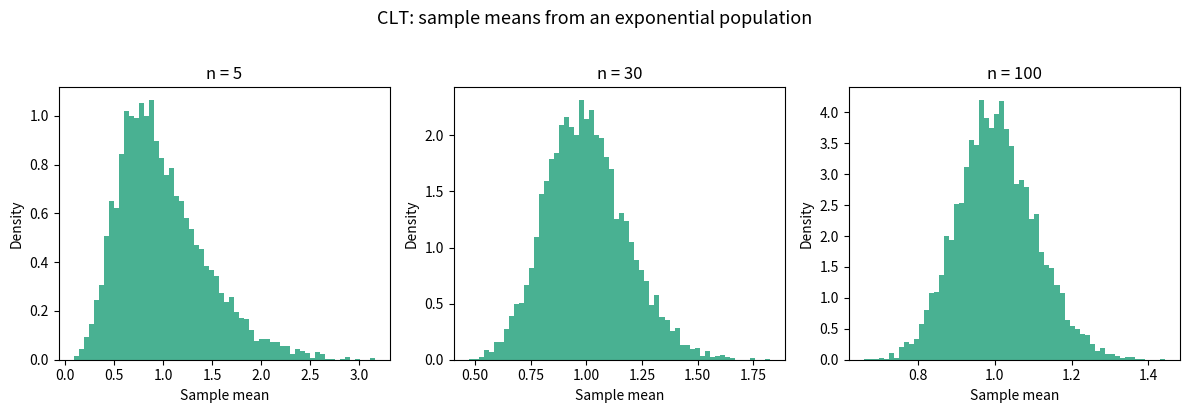

Source code (Python):
# Statbitall: The central limit theorem is why statistics works
# statbitall.com/blog/central-limit-theorem

import numpy as np
import matplotlib.pyplot as plt

rng = np.random.default_rng(42)

# Population: exponential distribution (skewed right, mean = 1)
population = rng.exponential(scale=1.0, size=100_000)

sample_sizes = [5, 30, 100]
fig, axes = plt.subplots(1, 3, figsize=(12, 4))

for ax, n in zip(axes, sample_sizes):
    # Draw 5000 samples of size n, compute the mean of each
    sample_means = [
        rng.choice(population, size=n).mean()
        for _ in range(5_000)
    ]
    ax.hist(sample_means, bins=60, density=True, color='#1B9E77', alpha=0.8)
    ax.set_title(f'n = {n}', fontsize=12)
    ax.set_xlabel('Sample mean')
    ax.set_ylabel('Density')

plt.suptitle(
    'CLT: sample means from an exponential population',
    y=1.02, fontsize=13
)
plt.tight_layout()
plt.show()
